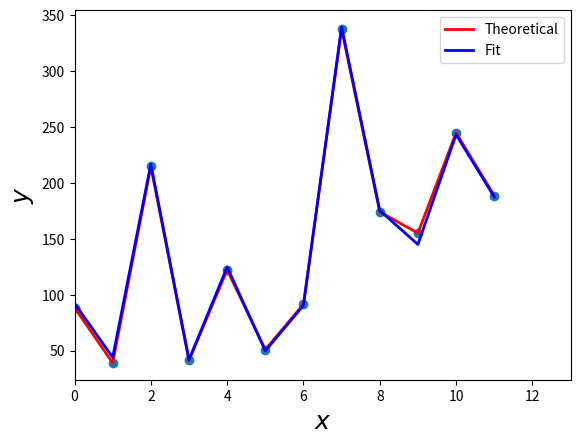

Recreate this plot in Python.
from itertools import *
import numpy as np
import matplotlib.pyplot as plt
import math
import scipy 
import scipy.optimize as opt
import scipy.integrate as integrate

def r0(x1,x2):
  return 0
def r1(x1,x2):
  return 1
def rx1(x1,x2):
  return x1
def rx2(x1,x2):
  return x2
def rx1_2(x1,x2):
  return x1*x1
def rx2_2(x1,x2):
  return x2*x2
def rx2x1(x1,x2):
  return x2*x1

arm=[rx1,rx2,rx2_2,rx2x1]

def Get_F(i:int,RRR):#возвр.матр. F
  count_r=len(RRR[i])
  F=np.zeros((n1,count_r  ))#M: 12 x кол-во регрессоров
  for it in range(n1):
    for j in range(count_r):
      F[it][j]=RRR[i][j](X1[it][0],X2[it][0])
  return F

def Get_res_s(it:int,A):
  xx0=[]
  xx1=[]
  xx2=[]
  yy0=[]
  yynew=[]
  for i in range(n1):
    xx0.append(i)
    xx1.append(X1[i][0])
    xx2.append(X2[i][0])
    yy0.append(Y0[i][0])
    tmp=0.0
    for j in range(len(A)):
      tmp+=A[j][0]*RRR[it][j](X1[i][0],X2[i][0])  #Y^=Fa^
    yynew.append(tmp) #y^=sum<i=1, k>(a^_i*f_i(x))
  return xx0,xx1,xx2,yy0,yynew

def Get_Grafic(xx0,yy0,yynew):
  fig, ax = plt.subplots()
  ax.scatter(xx0, yy0)
  ax.plot(xx0, yy0, 'r', lw=2, label="Theoretical")
  ax.plot(xx0, yynew, 'b', lw=2, label="Fit")
  ax.legend()
  ax.set_xlim(0, 13)
  ax.set_xlabel(r"$x$", fontsize=18)
  ax.set_ylabel(r"$y$", fontsize=18)
  plt.show()
  return

n1=12
n2=10
##вектор x1,x2,y
X1=np.array([
   [12.0],
   [8.0],
   [11.0],
   [10.0],
   [8.0],
   [12.0],
   [6.0],
   [16.0],
   [13.0],
   [13.0],
   [11.0],
   [10.0],
   [10.0]
])

X2=np.array([
   [4.0],
   [2.0],
   [14.0],
   [1.0],
   [10.0],
   [1.0],
   [9.0],
   [16.0],
   [9.0],
   [7.0],
   [16.0],
   [13.0],
   [11.0]
])

Y0=np.array([
   [88.3647155],
   [38.9171776],
   [214.6755189],
   [41.2421623],
   [122.1004938],
   [50.8180019],
   [91.4007504],
   [337.5613222],
   [174.0631677],
   [154.9927891],
   [244.7164725],
   [188.6239540],
])

Y=np.array([
   159.8463314,
   162.4726812,
   161.2448375,
   163.1571826,
   164.5559629,
   164.9874791,
   159.9388978,
   159.9696550,
   165.5718658,
   163.6270751
])

def Get_Qo(yy0,yynew):
  Qo=0.0 #Q остаток
  for i in range(n1):
    Qo+=(yy0[i]-yynew[i])**2
  return Qo

def Get_RRR():
  tf=[]
  for i in range(2, len(arm)):
    j = combinations(arm, i)  
    tf+=list(j)
  return tf

global r_min
r_min=999999.9
global r_num
r_num=0
RRR=Get_RRR()
for iterat in range(len(RRR)):
  F=Get_F(iterat,RRR)
  A=(np.linalg.inv(((F.transpose()).dot(F))).dot(F.transpose())).dot(Y0)
  xx0,xx1,xx2,yy0,yynew=Get_res_s(iterat,A)
  Qoo=Get_Qo(yy0,yynew)
  print('i =', iterat,'Q_ост =', Qoo)
  if(r_min>Qoo):
    r_min=Qoo
    r_num=iterat

F=Get_F(r_num,RRR)
print('F =\n',F)
A=(np.linalg.inv(((F.transpose()).dot(F))).dot(F.transpose())).dot(Y0)  #a^
print('A =\n',A)
xx0,xx1,xx2,yy0,yynew=Get_res_s(r_num,A)

print('i =', r_num, 'Q_ост =', r_min, 'func =', RRR[r_num])   #STR_RRR
Get_Grafic(xx0,yy0,yynew)

############################################################################

my_t=np.mean(yy0)#MY теор
print('мат. ожидание теор. =',my_t)
Q=0.0  #Q теор
Qr=0.0 #Q реал
Qo=0.0 #Q остаток

for i in range(n1):
  Q += (yy0[i]-my_t)**2
  Qr += (yynew[i]-my_t)**2
  Qo += (yy0[i]-yynew[i])**2

R_2=Qr/Q
R_22=1.0-Qo/Q

print('Q_ост =', Qo,'Q_реал =', Qr,'Q_теор=', Q)
print('R^2 =',R_2,'=',R_22)
K = len(A)  #кол-во регрессоров
Sr_2 = Qr/(K-1)
So_2 = Qo/(n1-K)
FF = Sr_2/So_2
print('F =', FF)
print('K =', K, '; N - K =', n1 - K, '; F_t({}, {}, {}) = 4,26'.format(0.05, K-1, n1-K))

y_13_22=np.average(Y)
q_e_2=0.0 #(σ^)^2_e
l=len(Y)
for i in range(l):
  q_e_2+=((Y[i]-y_13_22)**2)/(l-1)
q_e_2=np.sqrt(q_e_2)

#print(F)
#print(q_e_2)
C = np.abs(np.linalg.inv(np.dot(F.transpose(),F)))
q_a = np.zeros(len(C))
for i  in range(len(q_a)):
  q_a[i] = np.sqrt(C[i][i])*q_e_2
print('σ^_a:\n', q_a)
q_a = q_a**2

T = np.zeros(len(q_a))
sk = np.abs(np.sqrt(A[0][0]*A[0][0]+A[1][0]*A[1][0]+A[2][0]*A[2][0]))
for i in range(len(q_a)):
  T[i] = sk/q_a[i]
print('T =', T)
q_a = np.sqrt(q_a)
t_r = 2.2621
for i in range(len(q_a)):
  print("Довер.интервалы  t[{}];".format(i+1), "   ", A[i][0]-t_r*q_a[i], " <= ", A[i][0], " <= ", A[i][0]+t_r*q_a[i])